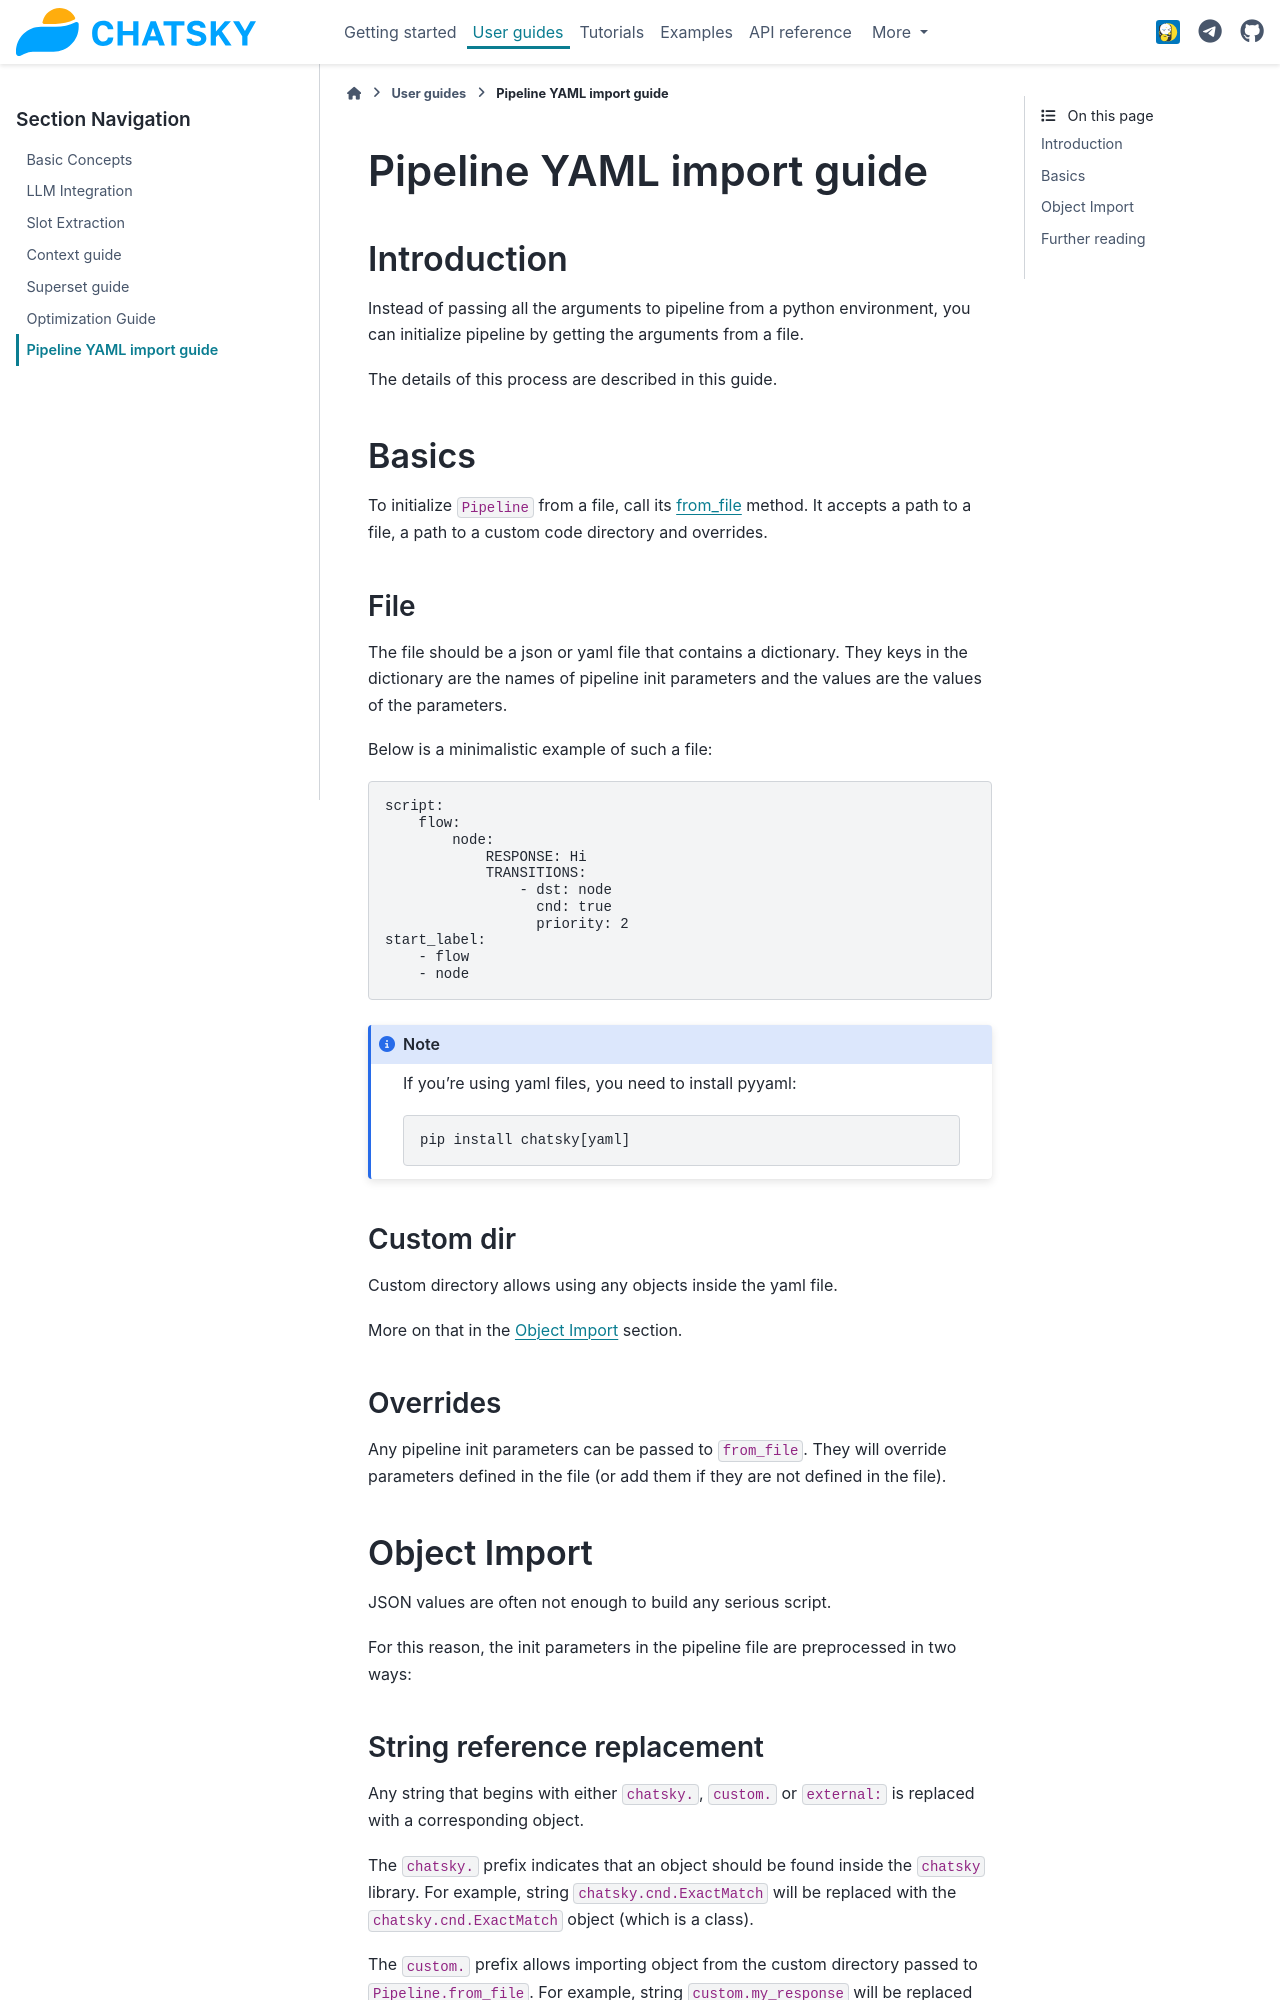

repository: deeppavlov/chatsky · page: deps/python-3.13/user_guides/pipeline_import.html · generator: sphinx

Pipeline YAML import guide
--------------------------

Introduction
~~~~~~~~~~~~

Instead of passing all the arguments to pipeline from a python environment,
you can initialize pipeline by getting the arguments from a file.

The details of this process are described in this guide.

Basics
~~~~~~

To initialize ``Pipeline`` from a file, call its `from_file <../apiref/chatsky.core.pipeline.html#chatsky.core.pipeline.Pipeline.from_file>`_
method. It accepts a path to a file, a path to a custom code directory and overrides.

File
====

The file should be a json or yaml file that contains a dictionary.
They keys in the dictionary are the names of pipeline init parameters and the values are the values of the parameters.

Below is a minimalistic example of such a file:

.. code-block:: yaml

    script:
        flow:
            node:
                RESPONSE: Hi
                TRANSITIONS:
                    - dst: node
                      cnd: true
                      priority: 2
    start_label:
        - flow
        - node

.. note::

    If you're using yaml files, you need to install pyyaml:

    .. code-block:: sh

        pip install chatsky[yaml]


Custom dir
==========

Custom directory allows using any objects inside the yaml file.

More on that in the :ref:`object-import` section.

Overrides
=========

Any pipeline init parameters can be passed to ``from_file``.
They will override parameters defined in the file (or add them if they are not defined in the file).

.. _object-import:

Object Import
~~~~~~~~~~~~~

JSON values are often not enough to build any serious script.

For this reason, the init parameters in the pipeline file are preprocessed in two ways:
